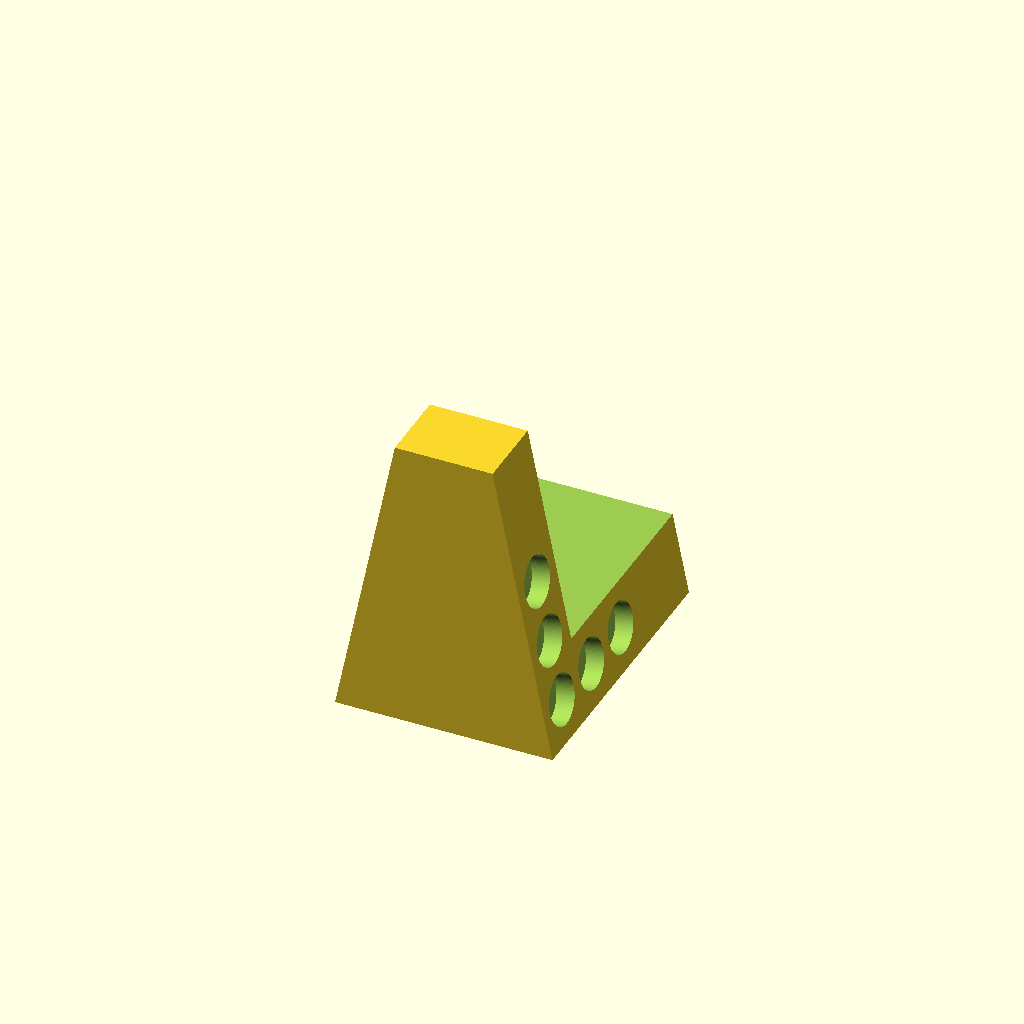
Cell 1: the model at its default parameters.
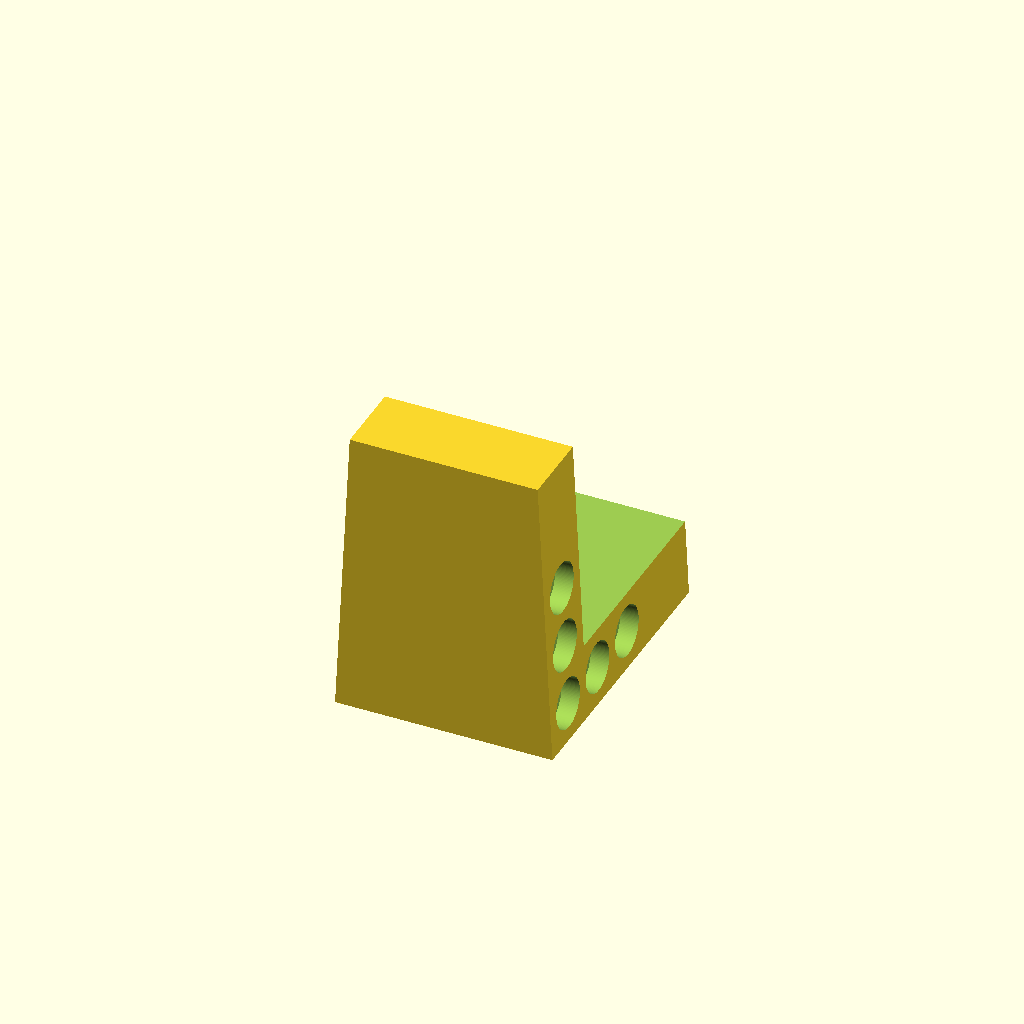
Cell 2: dovetail_ratio = 20 (everything else at default).
One fixed orthographic camera (rotation 55°, 0°, 25°; colour scheme Cornfield) for every cell.
The OpenSCAD source (public/misc/magnetic-saw-guide/magnetic-saw-guide.scad):
/*
Parametric magnetic dovetail / square saw guide
OpenSCAD conversion of the current Onshape design, 2026-10-18.

All dimensions are millimeters. Upload this single file to MakerWorld.
No external libraries, meshes, fonts, or other files are required.

The corner pocket always exists on each selected side. Each side has:
    1 + additional_horizontal_holes + additional_vertical_holes

Left/Right match the Onshape model: viewed from the open side of the L
toward its upright. Left is +X; Right is -X. Z is up, +Y is the reach.
Magnet gap is measured edge-to-edge ON the inclined saw face.
Changing reach or rise does not move the magnets.

Inspiration: WordsFail, "6:1 Small Dovetail Guide", Thangs model 207817.
https://thangs.com/designer/WordsFail/3d-model/6%3A1%20Small%20Dovetail%20Guide-207817
Reference license recorded in the Onshape source: CC-BY-NC-SA.
New parametric implementation; no reference mesh or artwork included.
Retain this attribution when sharing the file.
*/

/* [Guide slope] */

// Ratio uses 1:N; Angle uses degrees from square; Square is exactly 0 degrees.
slope_input = "Ratio"; // [Ratio, Angle, Square]

// N in 1:N. Enter 6 for 1:6 or 8 for 1:8. Used only in Ratio mode.
dovetail_ratio = 5; // [2:0.1:20]

// Degrees from square, used only in Angle mode. Zero makes a square guide.
angle_from_square = 0; // [0:0.1:30]

/* [Magnet layout] */

// Viewed from the open side of the L toward the upright. Both repeats the pattern on both faces.
magnet_side = "Both"; // [Left, Right, Both]

// Extra holes along the horizontal arm, excluding the always-present corner hole.
additional_horizontal_holes = 2; // [0:1:50]

// Extra holes up the upright, excluding the always-present corner hole.
additional_vertical_holes = 2; // [0:1:50]

// Equal edge-to-edge gap between neighboring pocket openings along the saw face (mm).
magnet_gap = 2; // [0.1:0.1:30]

/* [Magnet size and fit] */

// Disc magnet diameter (mm). 7.9375 mm is 5/16 inch.
magnet_diameter = 7.9375;

// Disc magnet thickness normal to the saw face (mm). 1.984375 mm is 5/64 inch.
magnet_depth = 1.984375;

// Total added diameter, not per-side clearance (mm).
diameter_clearance = 0.2; // [0:0.01:1]

// Extra pocket depth for glue or recess (mm). Zero gives nominal flush seating.
depth_allowance = 1; // [0:0.01:1]

/* [Guide body] */

// Minimum material margin at outer edges and behind pockets (mm). Magnet gap is independent.
minimum_wall = 2; // [1:0.1:10]

// Distance between the two sloping faces at the bottom (mm).
base_width = 35; // [10:0.1:150]

// Grip reach beyond the inside vertical registration face (mm). Does not move magnets.
horizontal_reach = 35; // [8:0.1:100]

// Grip rise above the inside horizontal registration face (mm). Does not move magnets.
upright_rise = 35; // [8:0.1:100]

/* [Hidden] */

// Keep derived values inside the module so they do not become Customizer fields.
module magnetic_dovetail_guide() {
    a = slope_input == "Square" ? 0 :
        slope_input == "Ratio" ? atan(1 / dovetail_ratio) : angle_from_square;
    slope = tan(a);
    radius = (magnet_diameter + diameter_clearance) / 2;
    pocket_depth = magnet_depth + depth_allowance;
    fence = 2 * (radius + minimum_wall);
    sole = 2 * (radius * cos(a) + pocket_depth * sin(a) + minimum_wall);
    height = sole + upright_rise;
    top_half_width = base_width / 2 - height * slope;

    pitch = 2 * radius + magnet_gap;
    corner_y = -fence / 2;
    corner_z = sole / 2;
    vertical_step = pitch * cos(a);
    outer_horizontal_y = corner_y + additional_horizontal_holes * pitch;
    outer_upright_z = corner_z + additional_vertical_holes * vertical_step;
    required_reach = outer_horizontal_y + radius + minimum_wall;
    required_rise = outer_upright_z + radius * cos(a) + minimum_wall - sole;
    back_wall = (base_width - 2 * outer_upright_z * slope) * cos(a)
                - pocket_depth * cos(2 * a) - radius * sin(2 * a);
    opposing_envelope = 2 * (pocket_depth * cos(a) + radius * sin(a));
    eps = 0.01;

    assert(slope_input == "Ratio" || slope_input == "Angle" || slope_input == "Square",
           "Slope input must be Ratio, Angle, or Square.");
    assert(slope_input != "Ratio" || (dovetail_ratio >= 2 && dovetail_ratio <= 20),
           "Dovetail ratio must be 2 to 20. For square cuts, choose Square.");
    assert(a >= 0 && a <= 30, "Angle must be between 0 and 30 degrees from square.");
    assert(magnet_side == "Left" || magnet_side == "Right" || magnet_side == "Both",
           "Magnet side must be Left, Right, or Both.");
    assert(additional_horizontal_holes >= 0 && additional_horizontal_holes <= 50 &&
           additional_horizontal_holes == floor(additional_horizontal_holes),
           "Additional horizontal holes must be a whole number from 0 to 50.");
    assert(additional_vertical_holes >= 0 && additional_vertical_holes <= 50 &&
           additional_vertical_holes == floor(additional_vertical_holes),
           "Additional vertical holes must be a whole number from 0 to 50.");
    assert(magnet_diameter >= 2 && magnet_diameter <= 30,
           "Magnet diameter must be between 2 and 30 mm.");
    assert(magnet_depth >= 0.5 && magnet_depth <= 12,
           "Magnet depth must be between 0.5 and 12 mm.");
    assert(diameter_clearance >= 0 && diameter_clearance <= 1 &&
           depth_allowance >= 0 && depth_allowance <= 1,
           "Diameter clearance and depth allowance must be between 0 and 1 mm.");
    assert(magnet_gap >= 0.1 && magnet_gap <= 30,
           "Magnet gap must be between 0.1 and 30 mm.");
    assert(minimum_wall >= 1 && minimum_wall <= 10,
           "Minimum wall must be between 1 and 10 mm.");
    assert(base_width >= 10 && base_width <= 150 &&
           horizontal_reach >= 8 && horizontal_reach <= 100 &&
           upright_rise >= 8 && upright_rise <= 100,
           "Base width must be 10 to 150 mm; reach and rise must be 8 to 100 mm.");
    assert(horizontal_reach >= required_reach,
           str("Horizontal pockets do not fit. Increase Horizontal reach to at least ",
               ceil(required_reach * 100) / 100,
               " mm, or reduce Additional horizontal holes, Magnet gap, or Magnet diameter."));
    assert(upright_rise >= required_rise,
           str("Vertical pockets do not fit. Increase Upright rise to at least ",
               ceil(required_rise * 100) / 100,
               " mm, or reduce Additional vertical holes, Magnet gap, or Magnet diameter."));
    assert(2 * top_half_width >= minimum_wall,
           "Too little material at the top. Increase Base width or reduce Upright rise or slope angle.");
    assert(back_wall >= minimum_wall,
           "Too little material behind the pockets. Increase Base width or reduce Magnet depth or the vertical hole count.");
    assert(magnet_side != "Both" ||
           base_width - 2 * outer_upright_z * slope >= opposing_envelope + minimum_wall,
           "Opposing pockets leave too little material. Increase Base width or reduce Magnet depth or the vertical hole count.");

    // Start just outside the saw face, cut inward by precisely pocket_depth.
    // The cylinder axis is normal to the face at every slope angle.
    module magnet_pocket(side, y, z) {
        outward = [side * cos(a), 0, sin(a)];
        center = [side * (base_width / 2 - z * slope), y, z];
        translate(center + eps * outward)
            rotate([0, -side * (90 + a), 0])
                cylinder(h = pocket_depth + eps, r = radius, $fn = 128);
    }

    difference() {
        // Extrude the XZ trapezoid from Y = reach back to Y = -fence.
        translate([0, horizontal_reach, 0])
            rotate([90, 0, 0])
                linear_extrude(height = fence + horizontal_reach, convexity = 10)
                    polygon(points = [
                        [-base_width / 2, 0],
                        [ base_width / 2, 0],
                        [ top_half_width, height],
                        [-top_half_width, height]
                    ]);

        // Exact square registration surfaces at Y = 0 and Z = sole.
        translate([-base_width, 0, sole])
            cube([2 * base_width, horizontal_reach + eps, upright_rise + eps]);

        for (side = [1, -1]) {
            if (magnet_side == "Both" ||
                (magnet_side == "Left" && side == 1) ||
                (magnet_side == "Right" && side == -1)) {
                magnet_pocket(side, corner_y, corner_z);

                // Explicit guards avoid OpenSCAD's descending [1:0] range.
                if (additional_horizontal_holes > 0)
                    for (i = [1:additional_horizontal_holes])
                        magnet_pocket(side, corner_y + i * pitch, corner_z);

                if (additional_vertical_holes > 0)
                    for (i = [1:additional_vertical_holes])
                        magnet_pocket(side, corner_y, corner_z + i * vertical_step);
            }
        }
    }
}

magnetic_dovetail_guide();
Parameter table extracted from the source (name, type, default, range or options):
slope_input: string, default "Ratio", options "Ratio", "Angle", "Square"
dovetail_ratio: number, default 5, range 2 to 20, step 0.1
angle_from_square: number, default 0, range 0 to 30, step 0.1
magnet_side: string, default "Both", options "Left", "Right", "Both"
additional_horizontal_holes: number, default 2, range 0 to 50, step 1
additional_vertical_holes: number, default 2, range 0 to 50, step 1
magnet_gap: number, default 2, range 0.1 to 30, step 0.1
magnet_diameter: number, default 7.9375
magnet_depth: number, default 1.984375
diameter_clearance: number, default 0.2, range 0 to 1, step 0.01
depth_allowance: number, default 1, range 0 to 1, step 0.01
minimum_wall: number, default 2, range 1 to 10, step 0.1
base_width: number, default 35, range 10 to 150, step 0.1
horizontal_reach: number, default 35, range 8 to 100, step 0.1
upright_rise: number, default 35, range 8 to 100, step 0.1
